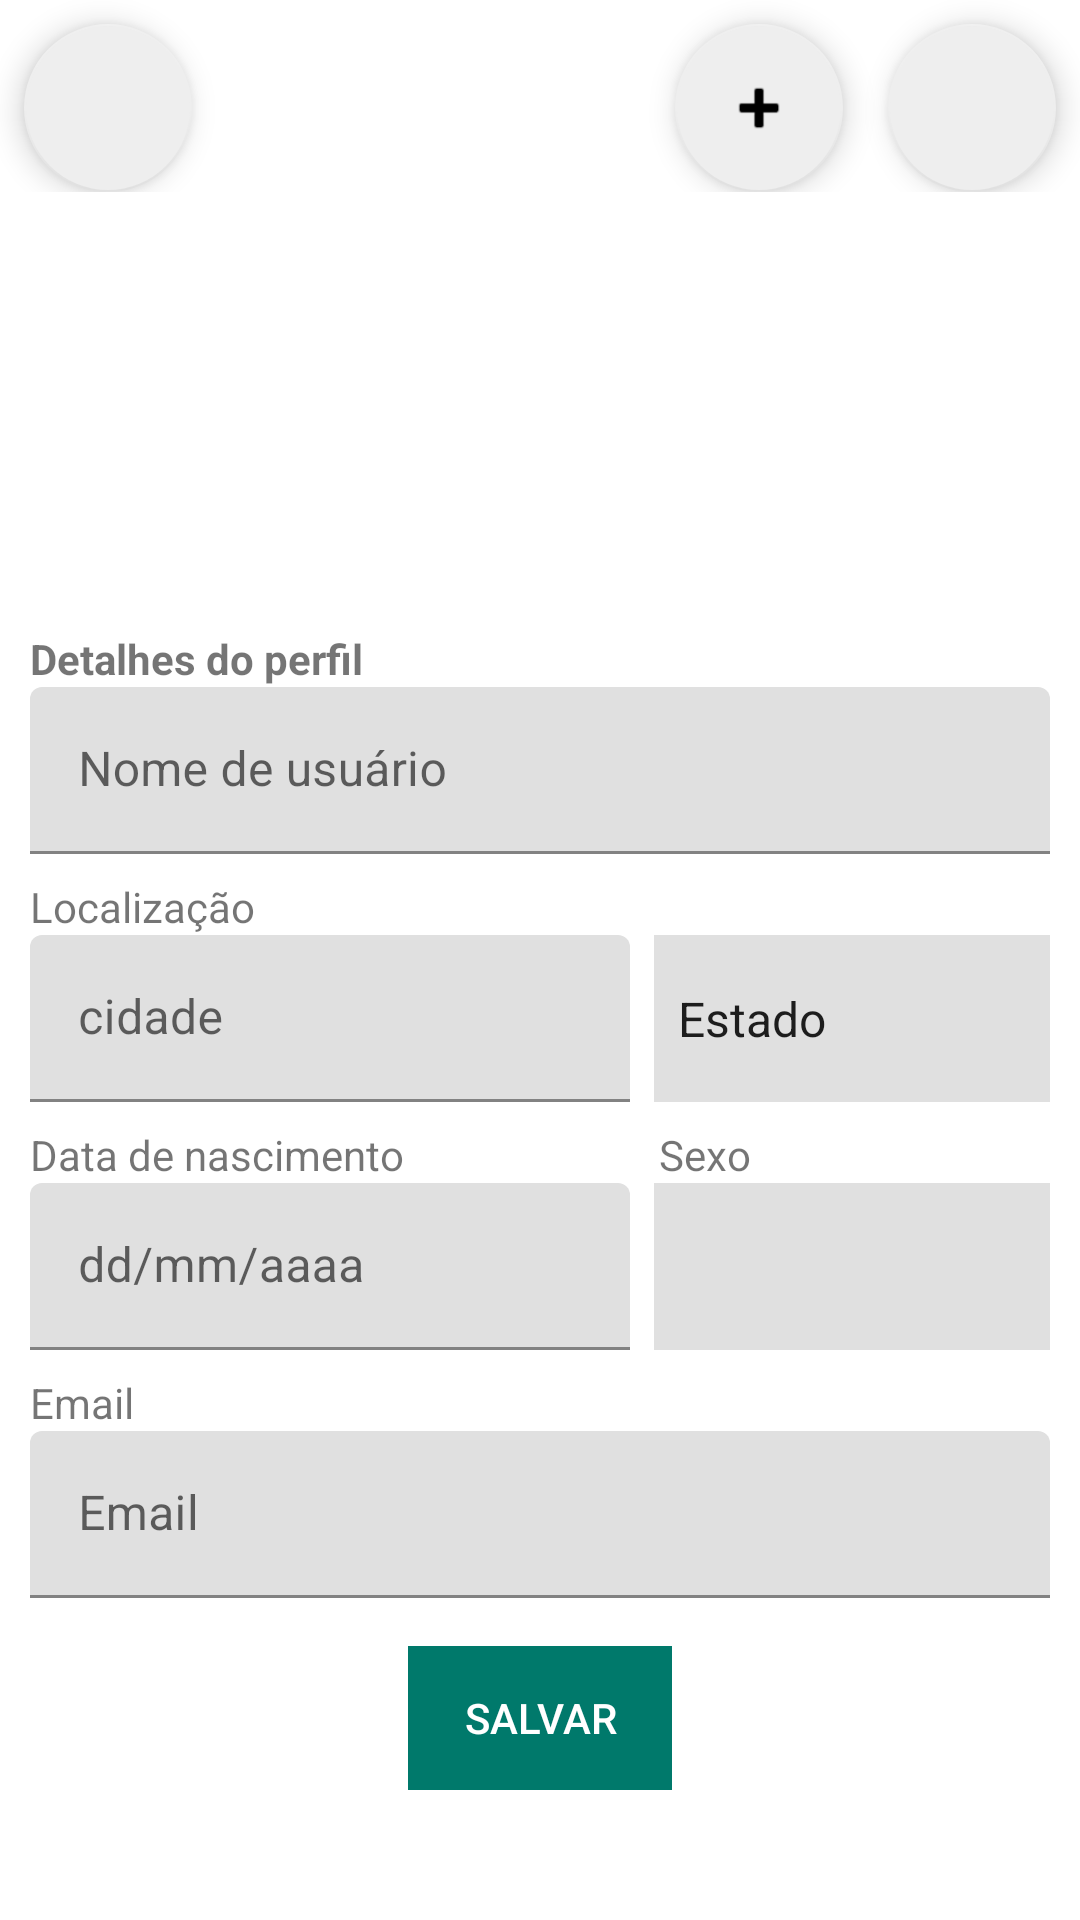

Here is an Android app screen rendered from its layout file. Give the layout XML and the strings, colors and styles it references.
<!-- AndroidManifest.xml: application theme Theme.JamesMark2 -->
<!-- res/layout/fragment_profile.xml -->
<?xml version="1.0" encoding="utf-8"?>
<RelativeLayout xmlns:android="http://schemas.android.com/apk/res/android"
    xmlns:app="http://schemas.android.com/apk/res-auto"
    xmlns:tools="http://schemas.android.com/tools"
    android:id="@+id/activity_profile"
    android:layout_width="match_parent"
    android:layout_height="match_parent"
    android:orientation="vertical"
    tools:context=".MainActivity">

    <View
        android:id="@+id/view"
        android:layout_width="match_parent"
        android:layout_height="200dp"
        android:layout_alignParentStart="true"
        android:layout_alignParentTop="true"
        android:layout_marginBottom="50dp"
        />

    <ScrollView
        android:id="@+id/scrolView_account"
        android:layout_width="match_parent"
        android:layout_height="match_parent">


        <RelativeLayout
            android:id="@+id/linear_account"
            android:layout_width="match_parent"
            android:layout_height="match_parent"
            android:orientation="vertical">

            <LinearLayout
                android:layout_width="match_parent"
                android:layout_height="match_parent"
                android:layout_marginTop="100dp"
                android:orientation="vertical">

                <LinearLayout
                    android:layout_width="match_parent"
                    android:layout_height="match_parent"
                    android:layout_marginLeft="10dp"
                    android:layout_marginTop="100dp"
                    android:layout_marginRight="10dp"
                    android:orientation="vertical">

                    <TextView
                        android:layout_width="match_parent"
                        android:layout_height="wrap_content"
                        android:layout_marginTop="10dp"
                        android:text="Detalhes do perfil"
                        android:textStyle="bold" />

                    <com.google.android.material.textfield.TextInputLayout
                        android:layout_width="match_parent"
                        android:layout_height="wrap_content">

                        <EditText
                            android:id="@+id/editTextNome"
                            android:layout_width="match_parent"
                            android:layout_height="wrap_content"
                            android:enabled="false"
                            android:hint="Nome de usuário"
                            android:imeOptions="actionNext" />

                    </com.google.android.material.textfield.TextInputLayout>

                    <TextView
                        android:id="@+id/textView5"
                        android:layout_width="match_parent"
                        android:layout_height="wrap_content"
                        android:layout_marginTop="8dp"
                        android:text="Localização" />

                    <LinearLayout
                        android:layout_width="match_parent"
                        android:layout_height="match_parent"
                        android:orientation="horizontal">

                        <com.google.android.material.textfield.TextInputLayout
                            android:layout_width="200dp"
                            android:layout_height="wrap_content">

                            <EditText
                                android:id="@+id/editTextCidade"
                                android:layout_width="200dp"
                                android:layout_height="wrap_content"
                                android:enabled="false"
                                android:hint="cidade"
                                android:imeOptions="actionNext" />

                        </com.google.android.material.textfield.TextInputLayout>

                        <com.google.android.material.textfield.TextInputLayout
                            android:layout_width="match_parent"
                            android:layout_height="match_parent"
                            android:layout_marginLeft="8dp">

                            <Spinner

                                android:id="@+id/spinnerEstado"
                                android:layout_width="match_parent"
                                android:layout_height="wrap_content"
                                android:layout_weight="1"
                                android:background="#E0E0E0"
                                android:dropDownSelector="@color/black"
                                android:entries="@array/estados" />
                        </com.google.android.material.textfield.TextInputLayout>

                    </LinearLayout>

                    <LinearLayout
                        android:layout_width="match_parent"
                        android:layout_height="match_parent"
                        android:orientation="horizontal">

                        <TextView
                            android:id="@+id/textView6"
                            android:layout_width="wrap_content"
                            android:layout_height="wrap_content"
                            android:layout_marginTop="8dp"
                            android:text="Data de nascimento" />

                        <TextView
                            android:id="@+id/textView7"
                            android:layout_width="wrap_content"
                            android:layout_height="wrap_content"
                            android:layout_marginLeft="85dp"
                            android:layout_marginTop="8dp"
                            android:text="Sexo" />
                    </LinearLayout>

                    <LinearLayout
                        android:layout_width="match_parent"
                        android:layout_height="match_parent"
                        android:orientation="horizontal">

                        <com.google.android.material.textfield.TextInputLayout
                            android:layout_width="200dp"
                            android:layout_height="wrap_content">

                            <EditText
                                android:id="@+id/editTextDataNasc"
                                android:layout_width="200dp"
                                android:layout_height="wrap_content"
                                android:layout_weight="1"
                                android:ems="10"
                                android:enabled="false"
                                android:hint="dd/mm/aaaa"
                                android:inputType="date|datetime" />

                        </com.google.android.material.textfield.TextInputLayout>

                        <com.google.android.material.textfield.TextInputLayout
                            android:layout_width="match_parent"
                            android:layout_height="match_parent"
                            android:layout_marginLeft="8dp">

                            <Spinner
                                android:id="@+id/spinnerSexo"
                                android:layout_width="match_parent"
                                android:layout_height="wrap_content"
                                android:layout_weight="1"
                                android:background="#E0E0E0" />
                        </com.google.android.material.textfield.TextInputLayout>
                    </LinearLayout>

                    <TextView
                        android:layout_marginTop="8dp"
                        android:id="@+id/textView"
                        android:layout_width="match_parent"
                        android:layout_height="wrap_content"
                        android:text="Email" />

                    <com.google.android.material.textfield.TextInputLayout
                        android:layout_width="match_parent"
                        android:layout_height="match_parent">

                        <com.google.android.material.textfield.TextInputEditText
                            android:id="@+id/editTextEmail"
                            android:layout_width="match_parent"
                            android:layout_height="wrap_content"
                            android:hint="Email"
                            android:layout_weight="1"
                            android:ems="10"
                            android:enabled="false"/>
                    </com.google.android.material.textfield.TextInputLayout>

                    <Button
                        android:id="@+id/btnSalvar"
                        android:layout_width="wrap_content"
                        android:layout_height="wrap_content"
                        android:layout_gravity="center_horizontal"
                        android:layout_marginTop="16dp"
                        android:background="#00796B"
                        android:enabled="false"
                        android:text="Salvar"
                        android:textColor="#FFFF" />

                </LinearLayout>
            </LinearLayout>

            <androidx.constraintlayout.widget.ConstraintLayout
                android:layout_width="match_parent"
                android:layout_height="wrap_content"
                android:layout_alignParentStart="true"
                android:layout_alignParentTop="true">

                <ImageView
                    android:id="@+id/imageViewUsuario"
                    android:layout_width="match_parent"
                    android:layout_height="wrap_content"
                    app:layout_constraintEnd_toEndOf="parent"
                    app:layout_constraintStart_toStartOf="parent"
                    app:layout_constraintTop_toTopOf="parent"
                    tools:srcCompat="@tools:sample/avatars" />

                <com.google.android.material.floatingactionbutton.FloatingActionButton
                    android:id="@+id/btnMenuEditar"
                    android:layout_width="wrap_content"
                    android:layout_height="wrap_content"
                    android:layout_marginTop="8dp"
                    android:layout_marginEnd="8dp"
                    android:clickable="true"
                    app:backgroundTint="#EEEEEE"
                    app:layout_constraintEnd_toEndOf="parent"
                    app:layout_constraintTop_toTopOf="parent"
                    app:srcCompat="@drawable/ic_menu_vertical" />

                <com.google.android.material.floatingactionbutton.FloatingActionButton
                    android:id="@+id/btnMenuLogin"
                    android:layout_width="wrap_content"
                    android:layout_height="wrap_content"
                    android:layout_marginStart="8dp"
                    android:layout_marginTop="8dp"
                    android:clickable="true"
                    app:backgroundTint="#EEEEEE"
                    app:layout_constraintStart_toStartOf="parent"
                    app:layout_constraintTop_toTopOf="parent"
                    app:srcCompat="@drawable/ic_perfil" />

                <com.google.android.material.floatingactionbutton.FloatingActionButton
                    android:id="@+id/btnUrl"
                    android:layout_width="wrap_content"
                    android:layout_height="wrap_content"
                    android:layout_marginStart="225dp"
                    android:layout_marginTop="8dp"
                    android:clickable="true"
                    app:backgroundTint="#EEEEEE"
                    app:layout_constraintStart_toStartOf="parent"
                    app:layout_constraintTop_toTopOf="parent"
                    app:srcCompat="@android:drawable/ic_input_add" />
            </androidx.constraintlayout.widget.ConstraintLayout>


        </RelativeLayout>
    </ScrollView>

</RelativeLayout>
<!-- resources referenced by this layout -->
<resources>
  <string-array name="estados">
       <item>Estado</item>
         <item>AC</item>
          <item>AL</item>
          <item>AP</item>
          <item>AM</item>
          <item>BA</item>
          <item>CE</item>
          <item>DF</item>
          <item>ES</item>
          <item>GO</item>
          <item>MA</item>
          <item>MT</item>
          <item>MS</item>
          <item>MG</item>
          <item>PA</item>
          <item>PB</item>
          <item>PR</item>
          <item>PE</item>
          <item>PI</item>
          <item>RJ</item>
          <item>RN</item>
          <item>RS</item>
          <item>RO</item>
          <item>RR</item>
          <item>SC</item>
          <item>SP</item>
          <item>SE</item>
          <item>TO</item>
      </string-array>
  <color name="black">#FF000000</color>
  <style name="Theme.JamesMark2" parent="Theme.MaterialComponents.DayNight.NoActionBar">
          
          <item name="colorPrimary">@color/black</item>
          <item name="colorPrimaryVariant">@color/purple_700</item>
          <item name="colorOnPrimary">@color/white</item>
          
          <item name="colorSecondary">@color/teal_200</item>
          <item name="colorSecondaryVariant">@color/teal_700</item>
          <item name="colorOnSecondary">@color/black</item>
          
          <item name="android:statusBarColor" tools:targetApi="l">?attr/colorPrimaryVariant</item>
          
      </style>
  <color name="purple_700">#FF3700B3</color>
  <color name="white">#FFFFFFFF</color>
  <color name="teal_200">#FF03DAC5</color>
  <color name="teal_700">#FF018786</color>
</resources>
